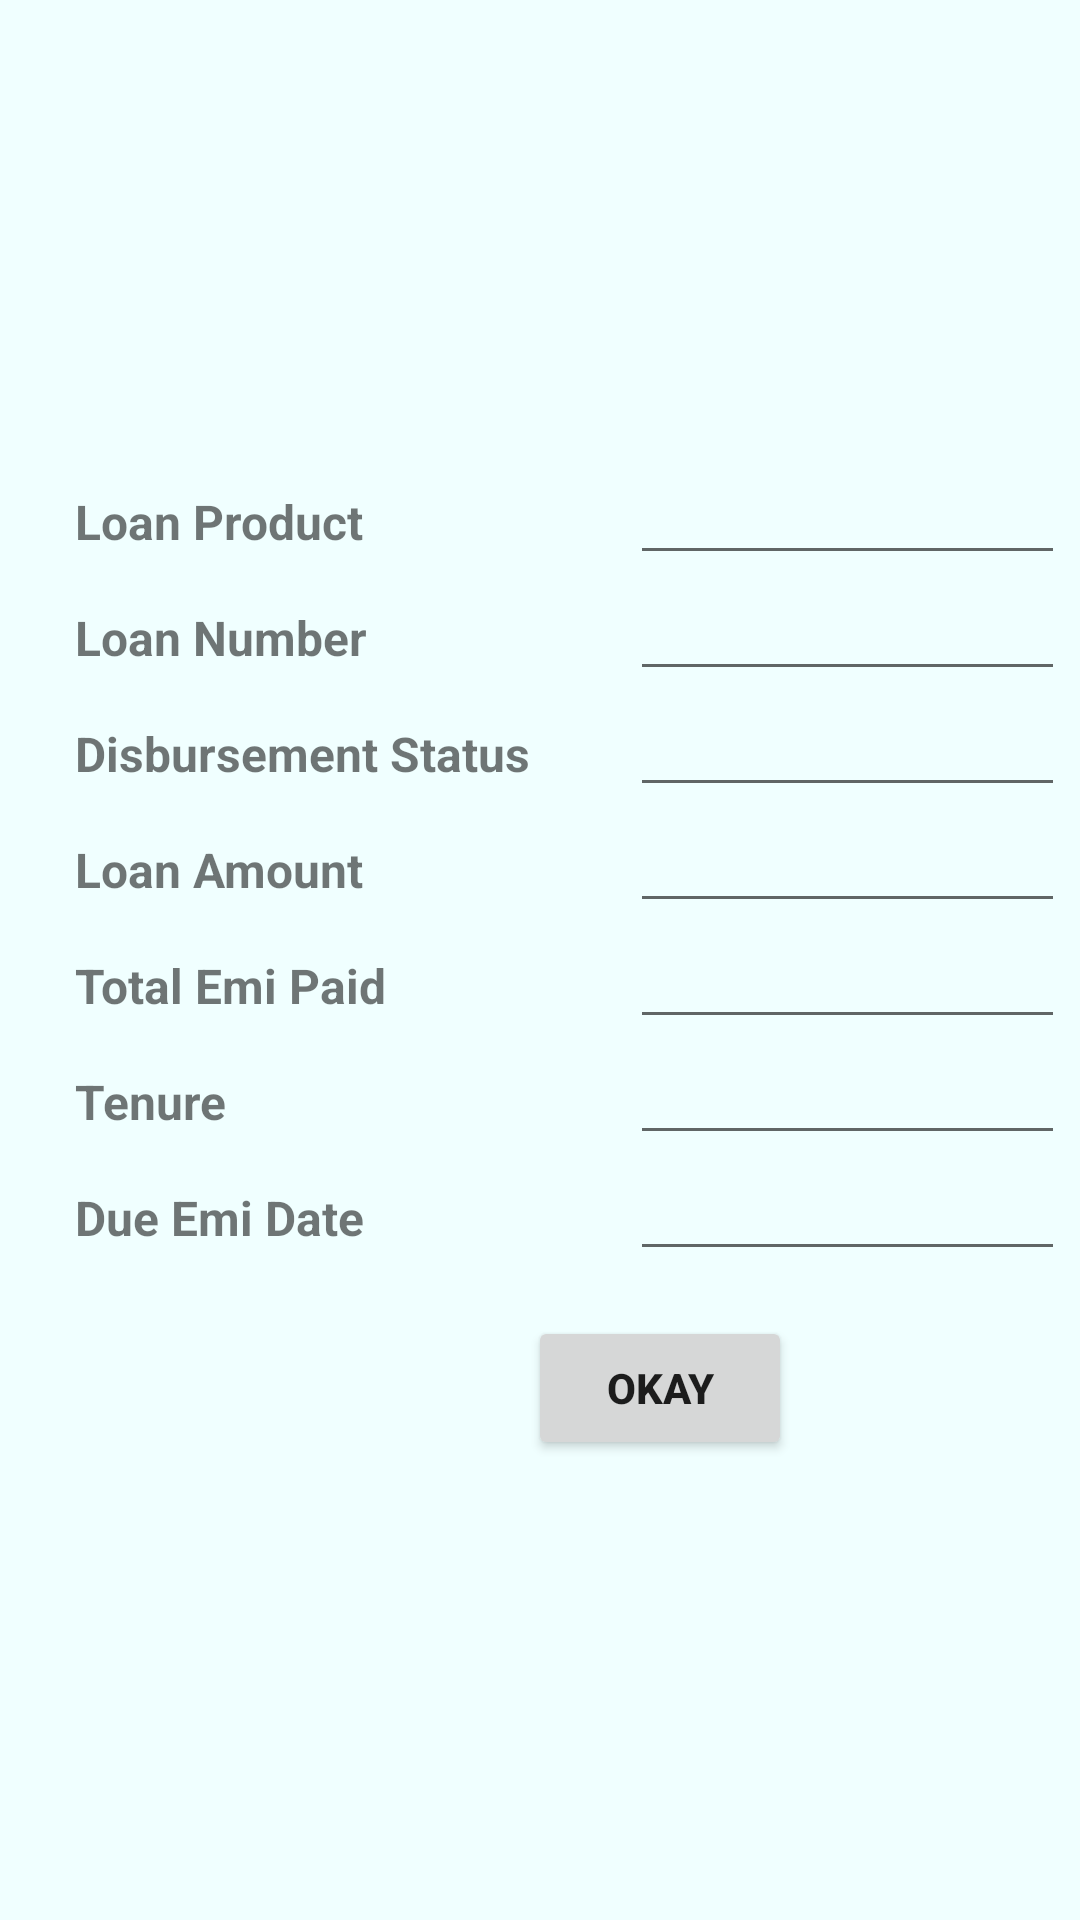

The Android layout XML behind this screen, and the referenced resources:
<!-- AndroidManifest.xml: application theme Theme.CustomerApp -->
<!-- res/layout/activity_my_loan_info.xml -->
<?xml version="1.0" encoding="utf-8"?>
<ScrollView xmlns:android="http://schemas.android.com/apk/res/android"
    xmlns:app="http://schemas.android.com/apk/res-auto"
    xmlns:tools="http://schemas.android.com/tools"
    android:layout_width="match_parent"
    android:layout_height="match_parent"
    tools:context=".activity.activity.My_loan_info"
    android:orientation="vertical"
    android:background="@color/backgrouund">
    <LinearLayout
        android:layout_width="match_parent"
        android:layout_height="wrap_content"
        android:orientation="vertical"
        android:layout_gravity="center"
        android:layout_marginStart="10dp"
        android:padding="10dp">
<LinearLayout
    android:layout_width="match_parent"
    android:layout_height="wrap_content"
    android:orientation="horizontal">
    <TextView
        android:id="@+id/tv_loan_product"
        android:layout_width="match_parent"
        android:layout_height="wrap_content"
        android:text="Loan Product"
        android:layout_weight="1"
        android:textSize="16sp"
        android:textStyle="bold"/>

    <EditText
        android:id="@+id/ev_loan_product"
        android:layout_width="match_parent"
        android:layout_height="wrap_content"
        android:layout_marginStart="20dp"
        android:textSize="16sp"
        android:textStyle="bold"
        android:layout_weight="1"/>


</LinearLayout>
    <LinearLayout
        android:layout_width="match_parent"
        android:layout_height="wrap_content"
        android:layout_gravity="center"
        android:orientation="horizontal">
        <TextView
            android:id="@+id/tv_loan_number"
            android:layout_width="match_parent"
            android:layout_height="wrap_content"
            android:text="Loan Number"
            android:layout_weight="1"
            android:textSize="16sp"
            android:textStyle="bold"/>

        <EditText
            android:id="@+id/ev_loan_number"
            android:layout_width="match_parent"
            android:layout_height="wrap_content"
            android:layout_marginStart="20dp"
            android:textSize="16sp"
            android:textStyle="bold"
            android:layout_weight="1"/>


    </LinearLayout>
    <LinearLayout
        android:layout_width="match_parent"
        android:layout_height="wrap_content"
        android:layout_gravity="center"
        android:orientation="horizontal">
        <TextView
            android:id="@+id/tv_disburse_status"
            android:layout_width="match_parent"
            android:layout_height="wrap_content"
            android:text="Disbursement Status"
            android:layout_weight="1"
            android:textSize="16sp"
            android:textStyle="bold"/>

        <EditText
            android:id="@+id/ev_disburse_status"
            android:layout_width="match_parent"
            android:layout_height="wrap_content"
            android:layout_marginStart="20dp"
            android:textSize="16sp"
            android:textStyle="bold"
            android:layout_weight="1"/>


    </LinearLayout>
    <LinearLayout
        android:layout_width="match_parent"
        android:layout_height="wrap_content"
        android:layout_gravity="center"
        android:orientation="horizontal">
        <TextView
            android:id="@+id/tv_loan_amount"
            android:layout_width="match_parent"
            android:layout_height="wrap_content"
            android:text="Loan Amount"
            android:layout_weight="1"
            android:textSize="16sp"
            android:textStyle="bold"/>

        <EditText
            android:id="@+id/ev_loan_amount"
            android:layout_width="match_parent"
            android:layout_height="wrap_content"
            android:layout_marginStart="20dp"
            android:textSize="16sp"
            android:textStyle="bold"
            android:layout_weight="1"/>

    </LinearLayout>
        <LinearLayout
            android:layout_width="match_parent"
            android:layout_height="wrap_content"
            android:layout_gravity="center"
            android:orientation="horizontal">
            <TextView
                android:id="@+id/tv_emi_paid"
                android:layout_width="match_parent"
                android:layout_height="wrap_content"
                android:text="Total Emi Paid"
                android:layout_weight="1"
                android:textSize="16sp"
                android:textStyle="bold"/>

            <EditText
                android:id="@+id/ev_emi_paid"
                android:layout_width="match_parent"
                android:layout_height="wrap_content"
                android:layout_marginStart="20dp"
                android:textSize="16sp"
                android:textStyle="bold"
                android:layout_weight="1"/>
        </LinearLayout>
        <LinearLayout
            android:layout_width="match_parent"
            android:layout_height="wrap_content"
            android:layout_gravity="center"
            android:orientation="horizontal">
            <TextView
                android:id="@+id/tv_tenure"
                android:layout_width="match_parent"
                android:layout_height="wrap_content"
                android:text="Tenure"
                android:layout_weight="1"
                android:textSize="16sp"
                android:textStyle="bold"/>

            <EditText
                android:id="@+id/ev_tenure"
                android:layout_width="match_parent"
                android:layout_height="wrap_content"
                android:layout_marginStart="20dp"
                android:textSize="16sp"
                android:textStyle="bold"
                android:layout_weight="1"/>
        </LinearLayout>
        <LinearLayout
            android:layout_width="match_parent"
            android:layout_height="wrap_content"
            android:layout_gravity="center"
            android:orientation="horizontal">
            <TextView
                android:id="@+id/tv_due_emi_date"
                android:layout_width="match_parent"
                android:layout_height="wrap_content"
                android:text="Due Emi Date"
                android:layout_weight="1"
                android:textSize="16sp"
                android:textStyle="bold"/>

            <EditText
                android:id="@+id/ev_due_emi_date"
                android:layout_width="match_parent"
                android:layout_height="wrap_content"
                android:layout_marginStart="20dp"
                android:textSize="16sp"
                android:textStyle="bold"
                android:layout_weight="1"/>

        </LinearLayout>
<androidx.appcompat.widget.AppCompatButton
    android:layout_width="wrap_content"
    android:layout_height="wrap_content"
    android:layout_gravity="center"
    android:layout_marginTop="15dp"
    android:text="Okay"
    android:textStyle="bold"
    android:layout_marginStart="30dp">
</androidx.appcompat.widget.AppCompatButton>
    </LinearLayout>
</ScrollView>
<!-- resources referenced by this layout -->
<resources>
  <color name="backgrouund">#F0FFFF</color>
  <style name="Theme.CustomerApp" parent="Theme.MaterialComponents.Light.NoActionBar">
          
          <item name="colorPrimary">@color/purple_500</item>
          <item name="colorPrimaryVariant">@color/purple_700</item>
          <item name="colorOnPrimary">@color/white</item>
          
          <item name="colorSecondary">@color/teal_200</item>
          <item name="colorSecondaryVariant">@color/teal_700</item>
          <item name="colorOnSecondary">@color/black</item>
          
          <item name="android:statusBarColor" tools:targetApi="l">?attr/colorPrimaryVariant</item>
          
      </style>
  <color name="purple_500">#FF6200EE</color>
  <color name="purple_700">#FF3700B3</color>
  <color name="white">#FFFFFFFF</color>
  <color name="teal_200">#FF03DAC5</color>
  <color name="teal_700">#FF018786</color>
  <color name="black">#FF000000</color>
</resources>
